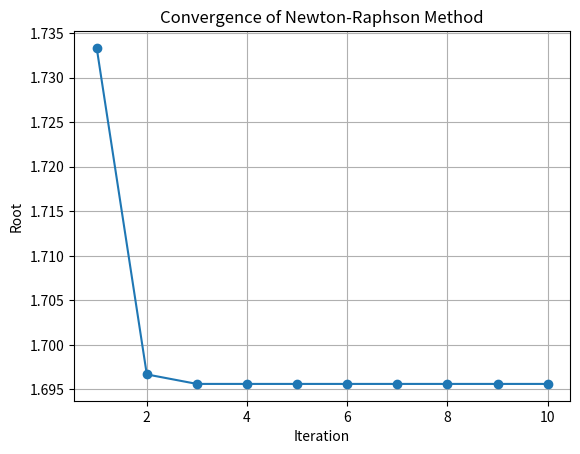

Python code for this plot:
# Newton-Raphson Method
import matplotlib.pyplot as plt



def f(x):
    return x ** 3 - x ** 2 - 2


def df(x):
    return 3 * x ** 2 - 2 * x


a = 1.5
n = 10
k = 1

# Lists to store iteration numbers and corresponding roots for plotting
iterations = []
roots = []

while k <= n:
    r = a - f(a) / df(a)
    print("Root:", r, "at Iteration", k)

    # Append values for plotting
    iterations.append(k)
    roots.append(r)

    k = k + 1
    a = r

# Plotting
plt.plot(iterations, roots, marker='o', linestyle='-')
plt.title('Convergence of Newton-Raphson Method')
plt.xlabel('Iteration')
plt.ylabel('Root')
plt.grid(True)
plt.show()
